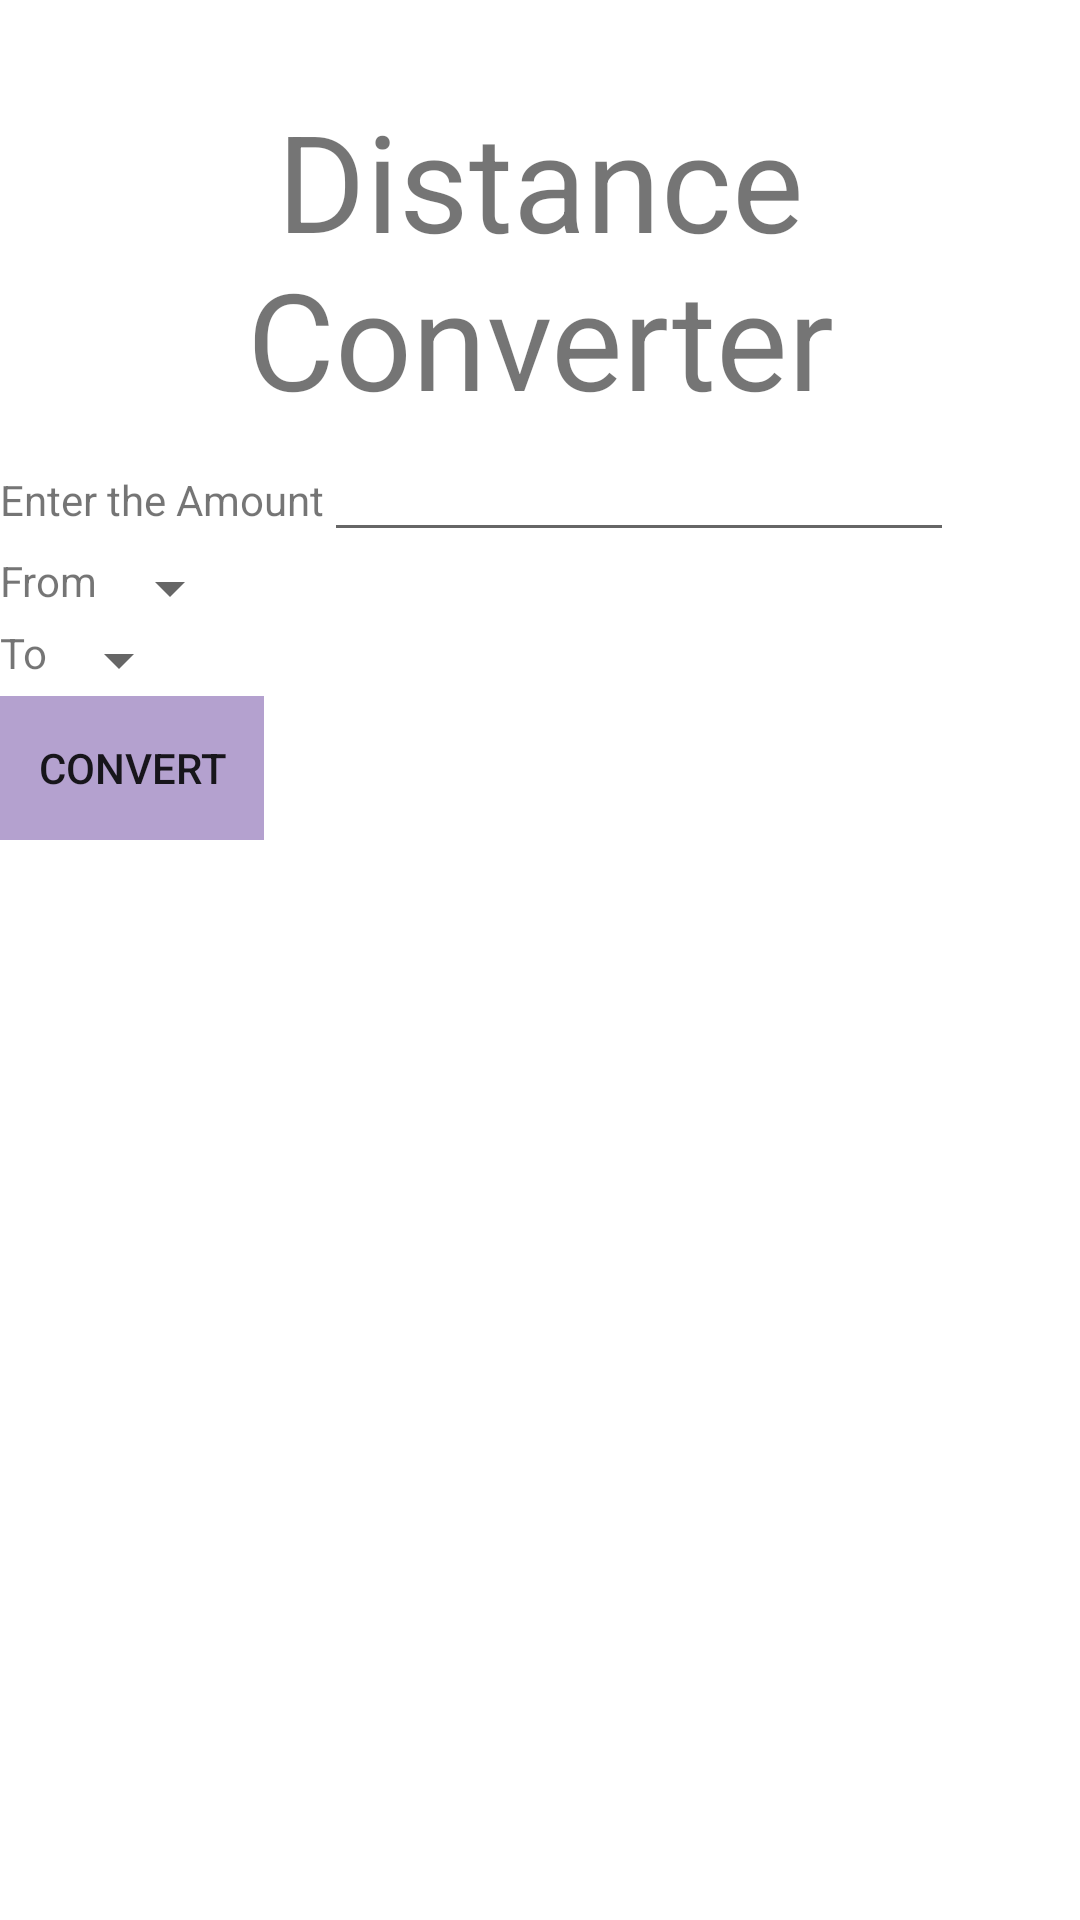

Reconstruct the res/layout file that produces this screen, plus the resources it refers to.
<!-- AndroidManifest.xml: application theme Theme.Appconverter -->
<!-- res/layout/activity_distance.xml -->
<?xml version="1.0" encoding="utf-8"?>

<LinearLayout xmlns:android="http://schemas.android.com/apk/res/android"
    xmlns:app="http://schemas.android.com/apk/res-auto"
    xmlns:tools="http://schemas.android.com/tools"
    android:layout_width="match_parent"
    android:layout_height="match_parent"
    android:orientation="vertical"
    android:gravity="top"
    tools:context=".Distance">

    <TextView
        android:id="@+id/textView2"
        android:layout_width="match_parent"
        android:layout_height="wrap_content"
        android:layout_marginTop="30dp"
        android:text="Distance Converter"
        android:textAlignment="center"
        android:textSize="45dp" />

    <LinearLayout
        android:layout_width="wrap_content"
        android:layout_height="wrap_content"
        android:orientation="horizontal">

        <TextView
            android:layout_width="wrap_content"
            android:layout_height="wrap_content"
            android:text="Enter the Amount"/>

        <EditText
            android:layout_width="wrap_content"
            android:layout_height="wrap_content"
            android:ems="10"
            android:id="@+id/txtamount" />

    </LinearLayout>


    <LinearLayout
        android:layout_width="wrap_content"
        android:layout_height="wrap_content"
        android:orientation="horizontal">

        <TextView
            android:layout_width="wrap_content"
            android:layout_height="wrap_content"
            android:text="From"/>

        <Spinner
            android:layout_width="wrap_content"
            android:layout_height="wrap_content"
            android:ems="10"
            android:id="@+id/spfrom" />
    </LinearLayout>

    <LinearLayout
        android:layout_width="wrap_content"
        android:layout_height="wrap_content"
        android:orientation="horizontal">

        <TextView
            android:layout_width="wrap_content"
            android:layout_height="wrap_content"
            android:text="To"/>
        <Spinner
            android:layout_width="wrap_content"
            android:layout_height="wrap_content"
            android:ems="10"
            android:id="@+id/spto" />
    </LinearLayout>

    <LinearLayout
        android:layout_width="wrap_content"
        android:layout_height="wrap_content"
        android:orientation="horizontal">

        <Button
            android:layout_width="wrap_content"
            android:layout_height="wrap_content"
            android:text="Convert"
            android:background="#B4A1CF"
            android:id="@+id/btn1" />

    </LinearLayout>

</LinearLayout>
<!-- resources referenced by this layout -->
<resources>
  <style name="Theme.Appconverter" parent="Theme.MaterialComponents.DayNight.DarkActionBar">
          
          <item name="colorPrimary">@color/purple_500</item>
          <item name="colorPrimaryVariant">@color/purple_700</item>
          <item name="colorOnPrimary">@color/white</item>
          
          <item name="colorSecondary">@color/teal_200</item>
          <item name="colorSecondaryVariant">@color/teal_700</item>
          <item name="colorOnSecondary">@color/black</item>
          
          <item name="android:statusBarColor" tools:targetApi="l">?attr/colorPrimaryVariant</item>
          
      </style>
  <!-- not gathered from this repository: default colours our renderer supplied (Android Studio template values) -->
  <color name="purple_500">#FF6200EE</color>
  <color name="purple_700">#FF3700B3</color>
  <color name="teal_200">#FF03DAC5</color>
  <color name="teal_700">#FF018786</color>
  <color name="black">#FF000000</color>
  <color name="white">#FFFFFFFF</color>
</resources>
